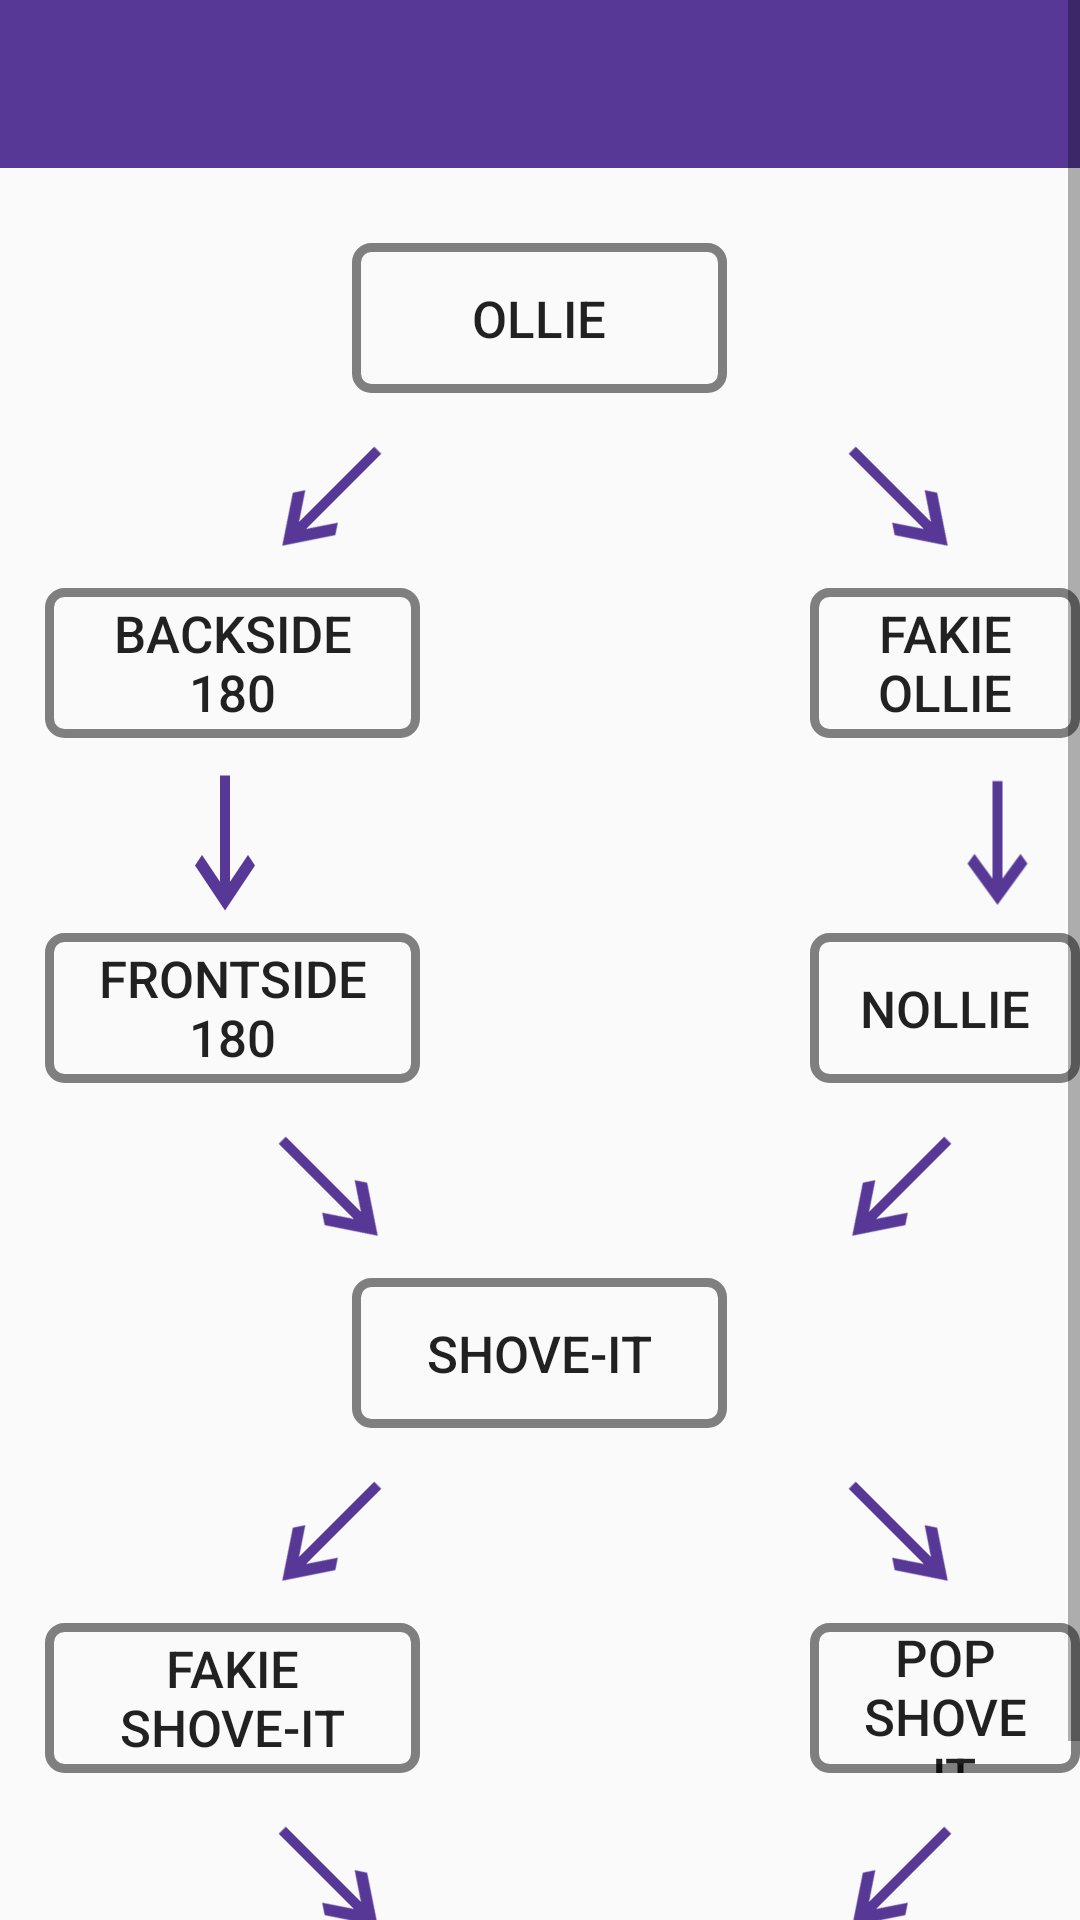

Here is an Android app screen rendered from its layout file. Give the layout XML and the strings, colors and styles it references.
<!-- AndroidManifest.xml: application theme AppTheme -->
<!-- res/layout/activity_progress.xml -->
<?xml version="1.0" encoding="utf-8"?>
<ScrollView xmlns:app="http://schemas.android.com/apk/res-auto"
    xmlns:tools="http://schemas.android.com/tools"
    android:layout_height="wrap_content"
    android:layout_width="match_parent"
    android:orientation="vertical"
    xmlns:android="http://schemas.android.com/apk/res/android">

<RelativeLayout
    android:layout_width="match_parent"
    android:layout_height="wrap_content"
    tools:context=".ProgressActivity">

    <include
        android:id="@+id/toolbar"
        layout="@layout/toolbar"
        />

    <Button
        android:id="@+id/button_progress_1"
        android:layout_width="125dp"
        android:layout_height="50dp"
        android:layout_below="@+id/toolbar"
        android:layout_centerHorizontal="true"
        android:layout_marginTop="25sp"
        android:background="@drawable/progressbuttonstyle"
        android:onClick="onClick"
        android:paddingLeft="15dp"
        android:paddingRight="15dp"
        android:text="Ollie"
        android:textSize="17sp"
         />

    <Button
        android:id="@+id/button_progress_2"
        android:layout_width="125dp"
        android:layout_height="50dp"
        android:layout_below="@+id/button_progress_1"
        android:layout_marginTop="65sp"
        android:background="@drawable/progressbuttonstyle"
        android:onClick="onClick"
        android:paddingLeft="15sp"
        android:paddingRight="15sp"
        android:text="Backside 180"
        android:textSize="17sp"
        android:layout_marginLeft="15sp"
         />


    <Button
        android:id="@+id/button_progress_3"
        android:layout_width="125dp"
        android:layout_height="50dp"
        android:layout_below="@+id/button_progress_1"
        android:layout_marginTop="65sp"
        android:background="@drawable/progressbuttonstyle"
        android:onClick="onClick"
        android:paddingLeft="15sp"
        android:paddingRight="15sp"
        android:layout_marginLeft="270sp"
        android:text="Fakie Ollie"
        android:textSize="17sp"
         />


    <Button
        android:id="@+id/button_progress_4"
        android:layout_width="125dp"
        android:layout_height="50dp"
        android:layout_below="@+id/button_progress_3"
        android:layout_marginTop="65sp"
        android:background="@drawable/progressbuttonstyle"
        android:onClick="onClick"
        android:paddingLeft="15sp"
        android:paddingRight="15sp"
        android:layout_marginLeft="15sp"
        android:text="Frontside 180"
        android:textSize="17sp"
         />



    <Button
        android:id="@+id/button_progress_5"
        android:layout_width="125dp"
        android:layout_height="50dp"
        android:layout_below="@+id/button_progress_3"
        android:layout_marginLeft="270sp"
        android:background="@drawable/progressbuttonstyle"
        android:onClick="onClick"
        android:paddingLeft="15sp"
        android:layout_marginTop="65sp"
        android:paddingRight="15sp"
        android:text="Nollie"
        android:textSize="17sp"
         />

    <Button
        android:id="@+id/button_progress_6"
        android:layout_width="125dp"
        android:layout_height="50dp"
        android:layout_below="@+id/button_progress_4"
        android:layout_centerHorizontal="true"
        android:background="@drawable/progressbuttonstyle"
        android:onClick="onClick"
        android:layout_marginTop="65sp"
        android:paddingLeft="15sp"
        android:paddingRight="15sp"
        android:text="Shove-it"
        android:textSize="17sp"
         />

    <Button
    android:id="@+id/button_progress_7"
    android:layout_width="125dp"
    android:layout_height="50dp"
    android:layout_below="@+id/button_progress_6"
    android:layout_marginTop="65sp"
    android:layout_marginLeft="270sp"
        android:background="@drawable/progressbuttonstyle"
    android:onClick="onClick"
    android:paddingLeft="15sp"
    android:paddingRight="15sp"
    android:text="Pop Shove-it"
    android:textSize="17sp"
     />

    <Button
        android:id="@+id/button_progress_8"
        android:layout_width="125dp"
        android:layout_height="50dp"
        android:layout_below="@+id/button_progress_7"
        android:layout_marginTop="65sp"
        android:background="@drawable/progressbuttonstyle"
        android:layout_centerHorizontal="true"
        android:onClick="onClick"
        android:paddingLeft="15sp"
        android:paddingRight="15sp"
        android:text="Fakie Bigspin"
        android:textSize="17sp"
         />

    <Button
        android:id="@+id/button_progress_9"
        android:layout_width="125dp"
        android:layout_height="50dp"
        android:layout_below="@+id/button_progress_6"
        android:layout_marginTop="65sp"
        android:layout_marginLeft="15sp"
        android:background="@drawable/progressbuttonstyle"
        android:onClick="onClick"
        android:paddingLeft="15sp"
        android:paddingRight="15sp"
        android:text="Fakie Shove-it"
        android:textSize="17sp"
        />

    <ImageView
        android:id="@+id/ic_pointer6"
        android:layout_width="60dp"
        android:layout_height="40dp"
        android:layout_below="@id/button_progress_6"
        android:layout_marginTop="15sp"
        android:layout_marginLeft="80sp"
        android:background="@drawable/ic_pointer"
        android:rotation="315" />

    <ImageView
        android:id="@+id/ic_pointer5"
        android:layout_width="60dp"
        android:layout_height="40dp"
        android:layout_below="@id/button_progress_6"
        android:layout_marginTop="15sp"
        android:layout_marginLeft="270sp"
        android:background="@drawable/ic_pointer"
        android:rotation="225" />

    <ImageView
        android:id="@+id/ic_pointer4"
        android:layout_width="60dp"
        android:layout_height="40dp"
        android:layout_below="@id/button_progress_4"
        android:layout_marginTop="15sp"
        android:layout_marginLeft="80sp"
        android:background="@drawable/ic_pointer"
        android:rotation="225" />

    <ImageView
        android:id="@+id/ic_pointer3"
        android:layout_width="60dp"
        android:layout_height="40dp"
        android:layout_marginTop="15sp"
        android:layout_below="@id/button_progress_5"
        android:layout_marginLeft="270sp"
        android:background="@drawable/ic_pointer"
        android:rotation="315" />

    <ImageView
        android:id="@+id/ic_pointer1"
        android:layout_width="60dp"
        android:layout_height="40dp"
        android:layout_below="@id/button_progress_1"
        android:layout_marginLeft="80sp"
        android:layout_marginTop="15sp"
        android:background="@drawable/ic_pointer"
        android:rotation="315" />

    <ImageView
        android:id="@+id/ic_pointer2"
        android:layout_width="60dp"
        android:layout_height="40dp"
        android:layout_below="@+id/button_progress_1"
        android:layout_marginLeft="270sp"
        android:layout_marginTop="15sp"
        android:background="@drawable/ic_pointer"
        android:rotation="225" />

    <ImageView
        android:id="@+id/ic_pointer11"
        android:layout_width="60dp"
        android:layout_height="40dp"
        android:layout_below="@+id/button_progress_2"
        android:layout_marginLeft="45sp"
        android:layout_marginTop="15sp"
        android:background="@drawable/ic_pointer"
        android:rotation="270" />

    <ImageView
        android:id="@+id/ic_pointer10"
        android:layout_width="60dp"
        android:layout_height="40dp"
        android:layout_below="@id/button_progress_3"
        android:layout_marginLeft="305sp"
        android:layout_marginTop="15sp"
        android:background="@drawable/ic_pointer"
        android:rotation="270" />

    <ImageView
        android:id="@+id/ic_pointer8"
        android:layout_width="60dp"
        android:layout_height="40dp"
        android:layout_below="@id/button_progress_9"
        android:layout_marginTop="15sp"
        android:layout_marginLeft="270sp"
        android:background="@drawable/ic_pointer"
        android:rotation="315" />

    <ImageView
        android:id="@+id/ic_pointer7"
        android:layout_below="@id/button_progress_9"
        android:layout_width="60dp"
        android:layout_height="40dp"
        android:layout_marginTop="15sp"
        android:layout_marginLeft="80sp"
        android:background="@drawable/ic_pointer"
        android:rotation="225" />



</RelativeLayout>
</ScrollView>
<!-- res/layout/toolbar.xml (included above) -->
<?xml version="1.0" encoding="utf-8"?>
<android.support.v7.widget.Toolbar xmlns:android="http://schemas.android.com/apk/res/android"
    android:layout_width="match_parent"
    android:layout_height="wrap_content"
    xmlns:app="http://schemas.android.com/apk/res-auto"
    android:background="@color/colorPrimary">

    <Spinner
        android:id="@+id/spinner"
        android:layout_width="wrap_content"
        android:layout_height="wrap_content"
        app:showAsAction="always"
        android:title="Spinner"
        android:visibility="gone"
        app:actionViewClass="android.widget.Spinner">

    </Spinner>

</android.support.v7.widget.Toolbar>
<!-- resources referenced by this layout -->
<resources>
  <color name="colorPrimary">#573897</color>
  <!-- drawable ic_pointer (drawable) -->
  <vector android:height="24dp" android:tint="#573897"
      android:viewportHeight="24.0" android:viewportWidth="24.0"
      android:width="24dp" xmlns:android="http://schemas.android.com/apk/res/android">
      <path android:fillColor="#FF000000" android:pathData="M21,11H6.83l3.58,-3.59L9,6l-6,6 6,6 1.41,-1.41L6.83,13H21z"/>
  </vector>
  <!-- drawable progressbuttonstyle (drawable) -->
  <?xml version="1.0" encoding="utf-8"?>
  <shape xmlns:android="http://schemas.android.com/apk/res/android"
      android:thickness="0dp"
      android:shape="rectangle">
      <stroke android:width="3dp"
          android:color="@color/colorGray"/>
      <corners android:radius="5dp" />
  
  </shape>
  <style name="AppTheme" parent="Theme.AppCompat.DayNight.NoActionBar">
          
          <item name="android:windowAnimationStyle">@null</item>
          <item name="android:actionOverflowButtonStyle">@style/MyActionButtonOverflow_White</item>
          <item name="colorPrimary">@color/colorPrimary</item>
          <item name="colorPrimaryDark">@color/colorPrimaryDark</item>
          <item name="colorAccent">@color/colorAccent</item>
          <item name="backgroundcolor">#fcfcfc</item>
          <item name="textcolor">#000000</item>
  
      </style>
  <color name="colorGray">#7f7f7f</color>
  <style name="MyActionButtonOverflow_White" parent="android:style/Widget.Holo.Light.ActionButton.Overflow">
          <item name="android:src">@drawable/ic_settings_applications_black_24dp</item>
          <item name="android:background">?android:attr/actionBarItemBackground</item>
          <item name="android:contentDescription">"menuIcon"</item>
      </style>
  <color name="colorPrimaryDark">#6F4DBB</color>
  <color name="colorAccent">#D81B60</color>
</resources>
